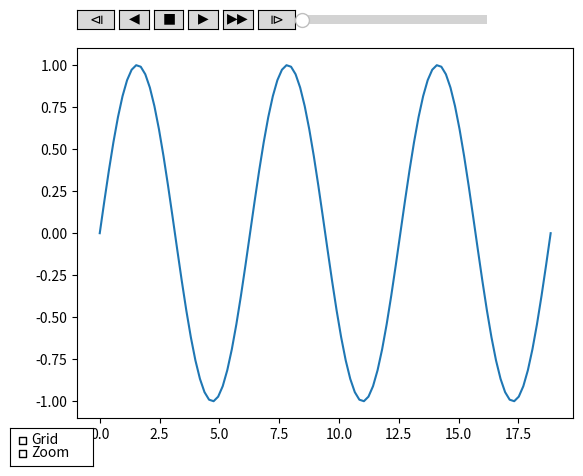

Here is the Python script that generated this plot:
# Based on example at https://stackoverflow.com/questions/46325447/animated-interactive-plot-using-matplotlib

import numpy as np
import matplotlib.pyplot as plt
from matplotlib.animation import FuncAnimation
import mpl_toolkits.axes_grid1
import matplotlib.widgets


class Player(FuncAnimation):
    def __init__(
        self,
        fig,
        func,
        frames=None,
        init_func=None,
        fargs=None,
        save_count=None,
        mini=0,
        maxi=100,
        pos=(0.125, 0.92),
        times=None,
        t_units="",
        grid_state=False,
        zoom_state=False,
        on_toggle_grid=None,
        on_toggle_zoom=None,
        start_play=True,
        **kwargs,
    ):
        self.i = 0
        self.min = mini
        self.max = maxi
        self.runs = True
        self.forwards = True
        self.step = 1
        self.fig = fig
        self.func = func
        self.grid_state = grid_state
        self.zoom_state = zoom_state
        self.on_toggle_grid = on_toggle_grid
        self.on_toggle_zoom = on_toggle_zoom
        self.setup(pos)
        FuncAnimation.__init__(
            self,
            self.fig,
            self.update,
            frames=self.play(),
            init_func=init_func,
            fargs=fargs,
            save_count=save_count,
            **kwargs,
        )
        self.times = times
        self.t_units = t_units

        if not start_play:
            # The animation timer is started by matplotlib on the first draw, so
            # pause it from a draw callback registered after matplotlib's own.
            def pause_after_first_draw(event):
                self.fig.canvas.mpl_disconnect(cid)
                self.stop()

            cid = self.fig.canvas.mpl_connect("draw_event", pause_after_first_draw)

    def play(self):
        while self.runs:
            self.i = self.i + self.step * (1 if self.forwards else -1)
            if self.min < self.i < self.max:
                yield self.i
            else:
                self.i = self.max if self.forwards else self.min
                self.stop()
                yield self.i

    def start(self):
        self.runs = True
        self.event_source.start()

    def stop(self, event=None):
        self.runs = False
        self.event_source.stop()

    def forward(self, event=None):
        self.forwards = True
        self.step = 1
        self.start()

    def backward(self, event=None):
        self.forwards = False
        self.step = 1
        self.start()

    def fastforward(self, event=None):
        self.forwards = True
        self.step = 10
        self.start()

    def oneforward(self, event=None):
        self.forwards = True
        self.onestep()

    def onebackward(self, event=None):
        self.forwards = False
        self.onestep()

    def onestep(self):
        if self.i > self.min and self.i < self.max:
            self.i = self.i + self.forwards - (not self.forwards)
        elif self.i == self.min and self.forwards:
            self.i += 1
        elif self.i == self.max and not self.forwards:
            self.i -= 1
        self.func(self.i)
        self.slider.set_val(self.i)

        self.fig.canvas.draw_idle()

    def setup(self, pos):
        playerax = self.fig.add_axes([pos[0], pos[1], 0.64, 0.04])
        divider = mpl_toolkits.axes_grid1.make_axes_locatable(playerax)
        bax = divider.append_axes("right", size="80%", pad=0.05)
        sax = divider.append_axes("right", size="80%", pad=0.05)
        fax = divider.append_axes("right", size="80%", pad=0.05)
        ffax = divider.append_axes("right", size="80%", pad=0.05)
        ofax = divider.append_axes("right", size="100%", pad=0.05)
        sliderax = divider.append_axes("right", size="500%", pad=0.07)
        self.button_oneback = matplotlib.widgets.Button(playerax, label="$\u29cf$")
        self.button_back = matplotlib.widgets.Button(bax, label="$\u25c0$")
        self.button_stop = matplotlib.widgets.Button(sax, label="$\u25a0$")
        self.button_forward = matplotlib.widgets.Button(fax, label="$\u25b6$")
        self.button_fastforward = matplotlib.widgets.Button(
            ffax, label="$\u25b6\u25b6$"
        )
        self.button_oneforward = matplotlib.widgets.Button(ofax, label="$\u29d0$")
        self.button_oneback.on_clicked(self.onebackward)
        self.button_back.on_clicked(self.backward)
        self.button_stop.on_clicked(self.stop)
        self.button_forward.on_clicked(self.forward)
        self.button_fastforward.on_clicked(self.fastforward)
        self.button_oneforward.on_clicked(self.oneforward)
        self.slider = matplotlib.widgets.Slider(
            sliderax, "", self.min, self.max, valinit=self.i
        )
        self.slider.valtext.set_visible(False)
        self.slider.on_changed(self.set_pos)
        self.slider.label.set_horizontalalignment("left")
        label_position = self.slider.label.get_position()  # Get the current position
        self.slider.label.set_position(
            (label_position[0] + 1.1, label_position[1])
        )  # Adjust x-coordinate

        # self.text_box = matplotlib.widgets.TextBox(textax, label="", initial="0 ms")

        checkax = self.fig.add_axes([0.02, 0.01, 0.13, 0.08])
        self.check_labels = ["Grid", "Zoom"]
        self.check_buttons = matplotlib.widgets.CheckButtons(
            checkax, self.check_labels, [self.grid_state, self.zoom_state]
        )
        self.check_buttons.on_clicked(self.on_check_clicked)

    def on_check_clicked(self, label):
        status = dict(zip(self.check_labels, self.check_buttons.get_status()))
        if label == "Grid":
            self.grid_state = status["Grid"]
            if self.on_toggle_grid is not None:
                self.on_toggle_grid(self.grid_state)
        elif label == "Zoom":
            self.zoom_state = status["Zoom"]
            if self.on_toggle_zoom is not None:
                self.on_toggle_zoom(self.zoom_state)

        self.func(self.i)
        self.fig.canvas.draw_idle()

    def set_pos(self, i):
        self.i = int(self.slider.val)
        self.func(self.i)
        self.set_time_text(self.i)

    def set_time_text(self, i):
        time_text = str(i)
        if self.times is not None:
            time_text = "%s%s" % (self.times[i], self.t_units)

        # self.text_box.set_val(time_text)
        self.slider.label.set_text(time_text)

    def update(self, i):
        self.slider.set_val(i)
        self.set_time_text(i)


if __name__ == "__main__":
    ### using this class is as easy as using FuncAnimation:

    fig, ax = plt.subplots()
    x = np.linspace(0, 6 * np.pi, num=100)
    y = np.sin(x)

    ax.plot(x, y)
    (point,) = ax.plot([], [], marker="o", color="crimson", ms=15)

    def update(i):
        point.set_data(x[i], y[i])

    ani = Player(fig, update, maxi=len(y) - 1)

    plt.show()
